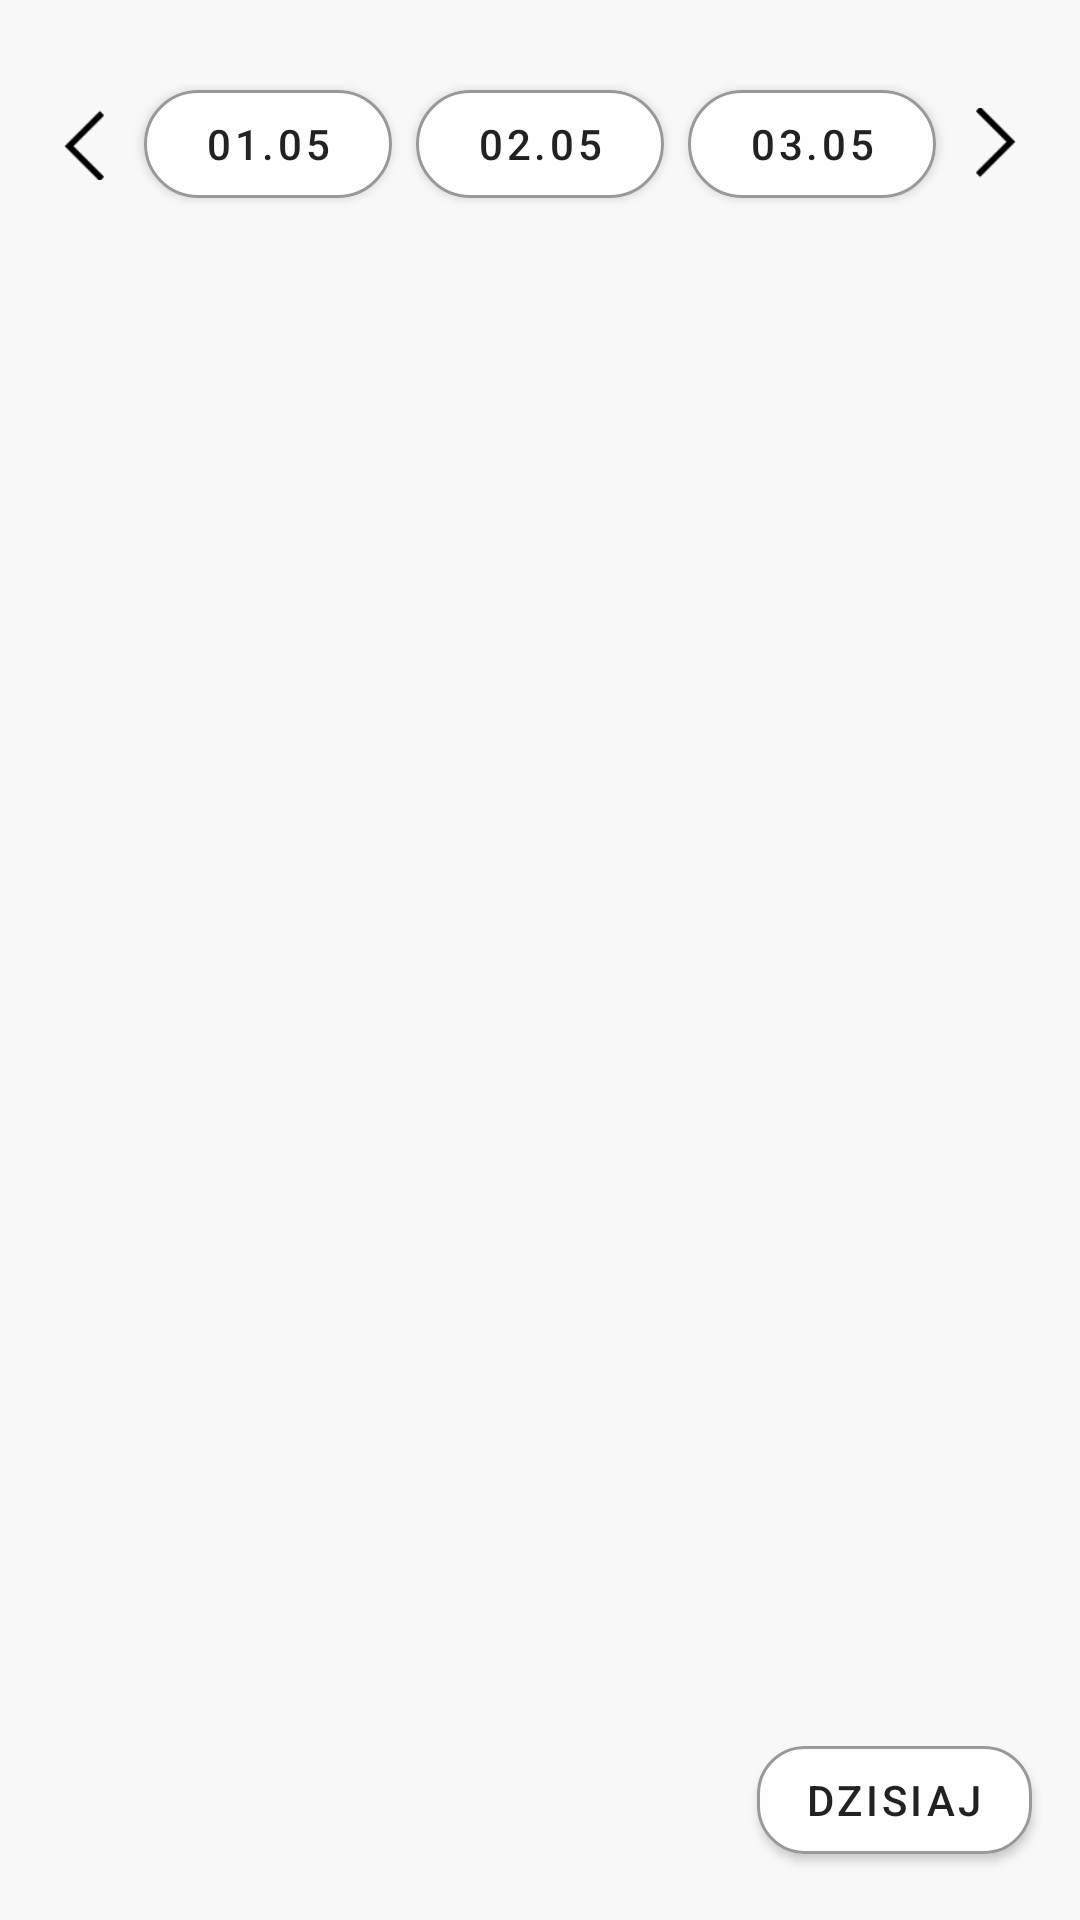

This screen was rendered from an Android layout file. Write that file and the resources it references.
<!-- AndroidManifest.xml: application theme Theme.MyApplication -->
<!-- res/layout/fragment_plan.xml -->
<?xml version="1.0" encoding="utf-8"?>
<FrameLayout xmlns:android="http://schemas.android.com/apk/res/android"
    xmlns:app="http://schemas.android.com/apk/res-auto"
    android:layout_width="match_parent"
    android:layout_height="match_parent">

    <LinearLayout
        android:layout_width="match_parent"
        android:layout_height="match_parent"
        android:orientation="vertical"
        android:background="@drawable/background"
        android:padding="16dp">

        <LinearLayout
            android:id="@+id/date_bar"
            android:layout_width="match_parent"
            android:layout_height="wrap_content"
            android:orientation="horizontal"
            android:gravity="center_vertical">

            <ImageView
                android:id="@+id/button_prev"
                android:layout_width="24dp"
                android:layout_height="24dp"
                android:src="@drawable/arrow_right"
                android:rotation="90"
                android:layout_marginRight="8dp"/>

            <com.google.android.material.button.MaterialButton
                android:id="@+id/button_date_1"
                style="@style/MaterialButton.Kafelek"
                android:layout_width="0dp"
                android:layout_height="wrap_content"
                android:layout_weight="1"
                android:text="01.05"
                android:layout_marginEnd="8dp" />

            <com.google.android.material.button.MaterialButton
                android:id="@+id/button_date_2"
                style="@style/MaterialButton.Kafelek"
                android:layout_width="0dp"
                android:layout_height="wrap_content"
                android:layout_weight="1"
                android:text="02.05"
                android:layout_marginEnd="8dp" />

            <com.google.android.material.button.MaterialButton
                android:id="@+id/button_date_3"
                style="@style/MaterialButton.Kafelek"
                android:layout_width="0dp"
                android:layout_height="wrap_content"
                android:layout_weight="1"
                android:text="03.05" />

            <ImageView
                android:id="@+id/button_next"
                android:layout_width="24dp"
                android:layout_height="24dp"
                android:src="@drawable/arrow_right"
                android:rotation="-90"
                android:layout_marginLeft="8dp"/>
        </LinearLayout>

        <androidx.recyclerview.widget.RecyclerView
            android:id="@+id/planRecyclerView"
            android:layout_width="match_parent"
            android:layout_height="0dp"
            android:layout_marginTop="16dp"
            android:layout_weight="1"
            android:clipToPadding="false" />

    </LinearLayout>

    <com.google.android.material.button.MaterialButton
        android:id="@+id/button_today"
        android:layout_width="wrap_content"
        android:layout_height="wrap_content"
        android:layout_gravity="bottom|end"
        android:layout_margin="16dp"
        android:text="Dzisiaj"
        style="@style/MaterialButton.Kafelek"
        app:cornerRadius="16dp"/>

</FrameLayout>
<!-- resources referenced by this layout -->
<resources>
  <!-- drawable arrow_right: png bitmap (drawable, 348 bytes) -->
  <!-- drawable background (drawable) -->
  <layer-list xmlns:android="http://schemas.android.com/apk/res/android">
      <item>
          <shape android:shape="rectangle">
              <solid android:color="#F8F8F8"/>
  
          </shape>
      </item>
  
  </layer-list>
  <style name="MaterialButton.Kafelek" parent="Widget.MaterialComponents.Button">
          <item name="cornerRadius">32dp</item>
          <item name="android:backgroundTint">#FDFEFD</item>
          <item name="strokeColor">#999999</item>
          <item name="strokeWidth">1dp</item>
          <item name="android:textColor">#222222</item>
          <item name="android:elevation">0dp</item>
          <item name="android:layout_marginTop">8dp</item>
          <item name="android:layout_marginBottom">8dp</item>
      </style>
  <style name="Theme.MyApplication" parent="Theme.MaterialComponents.DayNight.NoActionBar">
          
          <item name="colorPrimary">@color/purple_500</item>
          <item name="colorPrimaryVariant">@color/purple_700</item>
          <item name="colorOnPrimary">@color/white</item>
          
          <item name="colorSecondary">@color/teal_200</item>
          <item name="colorSecondaryVariant">@color/teal_700</item>
          <item name="colorOnSecondary">@color/black</item>
          
          <item name="android:statusBarColor">?attr/colorPrimaryVariant</item>
          
      </style>
  <color name="white">#FFFFFF</color>
  <color name="black">#000000</color>
  <!-- not gathered from this repository: default colours our renderer supplied (Android Studio template values) -->
  <color name="purple_500">#FF6200EE</color>
  <color name="purple_700">#FF3700B3</color>
  <color name="teal_200">#FF03DAC5</color>
  <color name="teal_700">#FF018786</color>
</resources>
